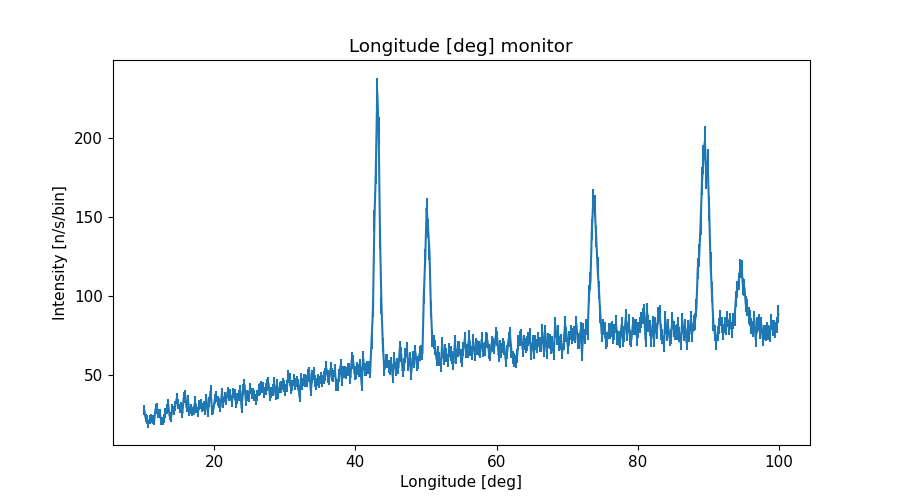

Source data for this figure (header and first rows):
x_axis, Intensity, Error
1.009999999999999964e+01, 2.794583005000000142e+01, 3.001285125999999970e+00
1.030000000000000071e+01, 2.295543467999999976e+01, 2.611020699000000000e+00
1.050000000000000000e+01, 2.197312889999999896e+01, 2.821222251000000014e+00
1.069999999999999929e+01, 1.945357570999999908e+01, 2.500092727000000181e+00
1.090000000000000036e+01, 2.223958689000000177e+01, 2.766882294000000186e+00
1.109999999999999964e+01, 2.261882313999999994e+01, 2.636130936999999896e+00
1.130000000000000071e+01, 2.198571815000000029e+01, 2.599734450000000141e+00
1.150000000000000000e+01, 2.092955759999999898e+01, 2.680322936000000045e+00
1.169999999999999929e+01, 2.859844920999999829e+01, 2.982550075999999883e+00
1.190000000000000036e+01, 2.922488750000000124e+01, 3.080052085999999800e+00
1.209999999999999964e+01, 2.582891181999999830e+01, 2.803616875999999980e+00
1.230000000000000071e+01, 2.582526168000000055e+01, 2.888466976000000130e+00
1.250000000000000000e+01, 2.135134869999999907e+01, 2.555785843999999862e+00
1.269999999999999929e+01, 2.137273894000000141e+01, 2.539219199000000149e+00
1.290000000000000036e+01, 2.285004998999999870e+01, 2.740557513999999806e+00
1.309999999999999964e+01, 2.605912603000000161e+01, 2.973209200999999968e+00
1.330000000000000071e+01, 2.855551901000000115e+01, 3.032221772999999843e+00
1.350000000000000000e+01, 3.152079711000000017e+01, 3.217622759999999804e+00
1.369999999999999929e+01, 2.420739999999999981e+01, 2.727891493000000001e+00
1.390000000000000036e+01, 2.330660225000000096e+01, 2.785079860999999823e+00
1.409999999999999964e+01, 2.890036393000000103e+01, 2.988900887999999867e+00
1.430000000000000071e+01, 2.757297390000000092e+01, 3.004659376000000215e+00
1.450000000000000000e+01, 3.062903000000000020e+01, 3.126097356999999910e+00
1.469999999999999929e+01, 3.531476075999999864e+01, 3.421328683000000037e+00
1.490000000000000036e+01, 3.183232529000000000e+01, 3.245525891999999857e+00
1.509999999999999964e+01, 2.877262818999999894e+01, 2.947581961000000028e+00
1.530000000000000071e+01, 2.992133988000000144e+01, 3.201489378000000219e+00
1.550000000000000000e+01, 2.608142780000000016e+01, 2.877776519999999838e+00
1.569999999999999929e+01, 3.574915184000000323e+01, 3.463081321000000212e+00
1.590000000000000036e+01, 3.746289786999999905e+01, 3.532300431999999990e+00
1.610000000000000142e+01, 2.963250143999999864e+01, 3.088525306999999831e+00
1.630000000000000071e+01, 3.435767123000000112e+01, 3.402171710000000182e+00
1.650000000000000000e+01, 2.730542738000000114e+01, 2.908598061999999818e+00
1.669999999999999929e+01, 2.870059488000000059e+01, 3.064661544999999876e+00
1.689999999999999858e+01, 2.709589803000000074e+01, 2.884499335000000109e+00
1.710000000000000142e+01, 2.750491940999999940e+01, 2.874421304999999816e+00
1.730000000000000071e+01, 3.329829494999999895e+01, 3.495370230999999883e+00
1.750000000000000000e+01, 2.909872599999999920e+01, 2.980533185000000085e+00
1.769999999999999929e+01, 2.671863322999999824e+01, 2.977980657999999892e+00
1.789999999999999858e+01, 3.101999093999999957e+01, 3.094092279999999917e+00
1.810000000000000142e+01, 3.180128772999999853e+01, 3.272296920000000053e+00
1.830000000000000071e+01, 2.961786696000000063e+01, 3.082131045000000125e+00
1.850000000000000000e+01, 3.030933050999999878e+01, 3.161090241000000134e+00
1.869999999999999929e+01, 2.774850331000000025e+01, 2.920973682000000071e+00
1.889999999999999858e+01, 3.511591921000000127e+01, 3.329202502999999869e+00
1.910000000000000142e+01, 2.667530849999999987e+01, 2.958804814000000061e+00
1.930000000000000071e+01, 3.320416397999999703e+01, 3.322086002999999899e+00
1.950000000000000000e+01, 4.015642117000000155e+01, 3.675081889999999962e+00
1.969999999999999929e+01, 2.812057923000000059e+01, 2.997207860000000057e+00
1.989999999999999858e+01, 2.832846883999999932e+01, 2.913387547000000133e+00
2.010000000000000142e+01, 3.493668720000000150e+01, 3.372695108999999913e+00
2.030000000000000071e+01, 3.660018629000000345e+01, 3.415558496000000055e+00
2.050000000000000000e+01, 3.376106726999999808e+01, 3.417320514000000031e+00
2.069999999999999929e+01, 3.242691408999999680e+01, 3.193822517000000083e+00
2.089999999999999858e+01, 3.002850640000000126e+01, 2.950918394999999972e+00
2.110000000000000142e+01, 3.847101903000000078e+01, 3.577401346999999898e+00
2.130000000000000071e+01, 3.257932831000000107e+01, 3.162920449000000023e+00
2.150000000000000000e+01, 3.634857488000000103e+01, 3.311667179000000072e+00
2.169999999999999929e+01, 3.434597750999999732e+01, 3.188306508000000150e+00
2.189999999999999858e+01, 3.937394297000000165e+01, 3.505075151999999861e+00
... 390 more rows
